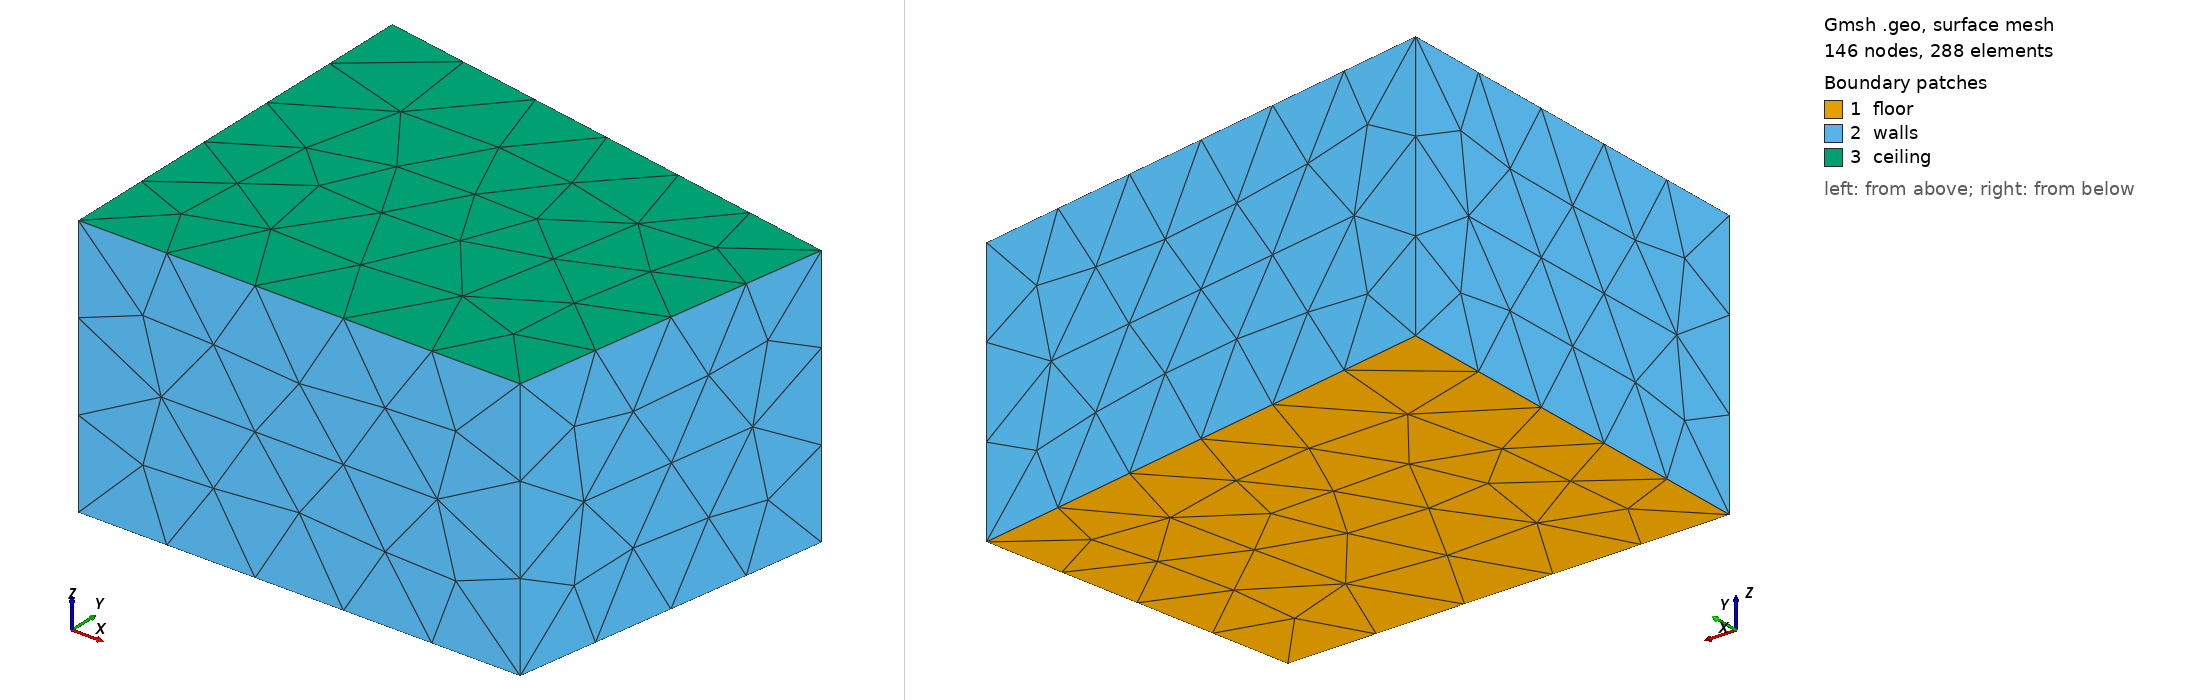

Gmsh geometry script, surface-meshed: 146 nodes, 288 surface elements. Boundary patches (legend numbers): 1 floor, 2 walls, 3 ceiling. Left view from above one corner, right view from below the opposite corner. Legend entries are the model's physical surfaces. The drawing asked Gmsh for element sizes between 1% and 20% of the model's largest extent; the script's own settings can give other sizes.

=== test_room_modart.geo (drawn) ===
Point(1) = { 0.0, 0.0, 0.0, 1.0 };
Point(2) = { 0.0, 0.0, 0.66, 1.0 };
Point(3) = { 0.0, 1.02, 0.0, 1.0 };
Point(4) = { 0.0, 1.02, 0.66, 1.0 };
Point(5) = { 1.104, 0.0, 0.0, 1.0 };
Point(6) = { 1.104, 0.0, 0.66, 1.0 };
Point(7) = { 1.242, 0.8, 0.0, 1.0 };
Point(8) = { 1.242, 0.8, 0.66, 1.0 };

Line(1) = { 3, 7 };
Line(2) = { 5, 7 };
Line(3) = { 1, 5 };
Line(4) = { 1, 3 };
Line(5) = { 4, 8 };
Line(6) = { 7, 8 };
Line(7) = { 3, 4 };
Line(8) = { 2, 6 };
Line(9) = { 6, 8 };
Line(10) = { 2, 4 };
Line(11) = { 1, 2 };
Line(12) = { 5, 6 };

Line Loop(1) = { 1, -2, -3, 4 };
Line Loop(2) = { 5, -6, -1, 7 };
Line Loop(3) = { 8, 9, -5, -10 };
Line Loop(4) = { -8, -11, 3, 12 };
Line Loop(5) = { 10, -7, -4, 11 };
Line Loop(6) = { 2, 6, -9, -12 };

Plane Surface(1) = { 1 };
Plane Surface(2) = { 2 };
Plane Surface(3) = { 3 };
Plane Surface(4) = { 4 };
Plane Surface(5) = { 5 };
Plane Surface(6) = { 6 };

Surface Loop(1) = { 1, 2, 3, 4, 5, 6 };
Physical Surface("floor") = { 1 };
Physical Surface("ceiling") = { 3 };
Physical Surface("walls") = { 2, 4, 5, 6 };
Volume(1) = { 1 };
Physical Volume("RoomVolume") = { 1 };
Physical Line("default") = { 1, 2, 3, 4, 5, 6, 7, 8, 9, 10, 11, 12 };
Mesh.Algorithm = 6;
Mesh.Algorithm3D = 1; // Delaunay3D, works for boundary layer insertion.
Mesh.Optimize = 1; // Gmsh smoother, works with boundary layers (netgen version does not).
Mesh.CharacteristicLengthFromPoints = 1;
// Recombine Surface "*";
